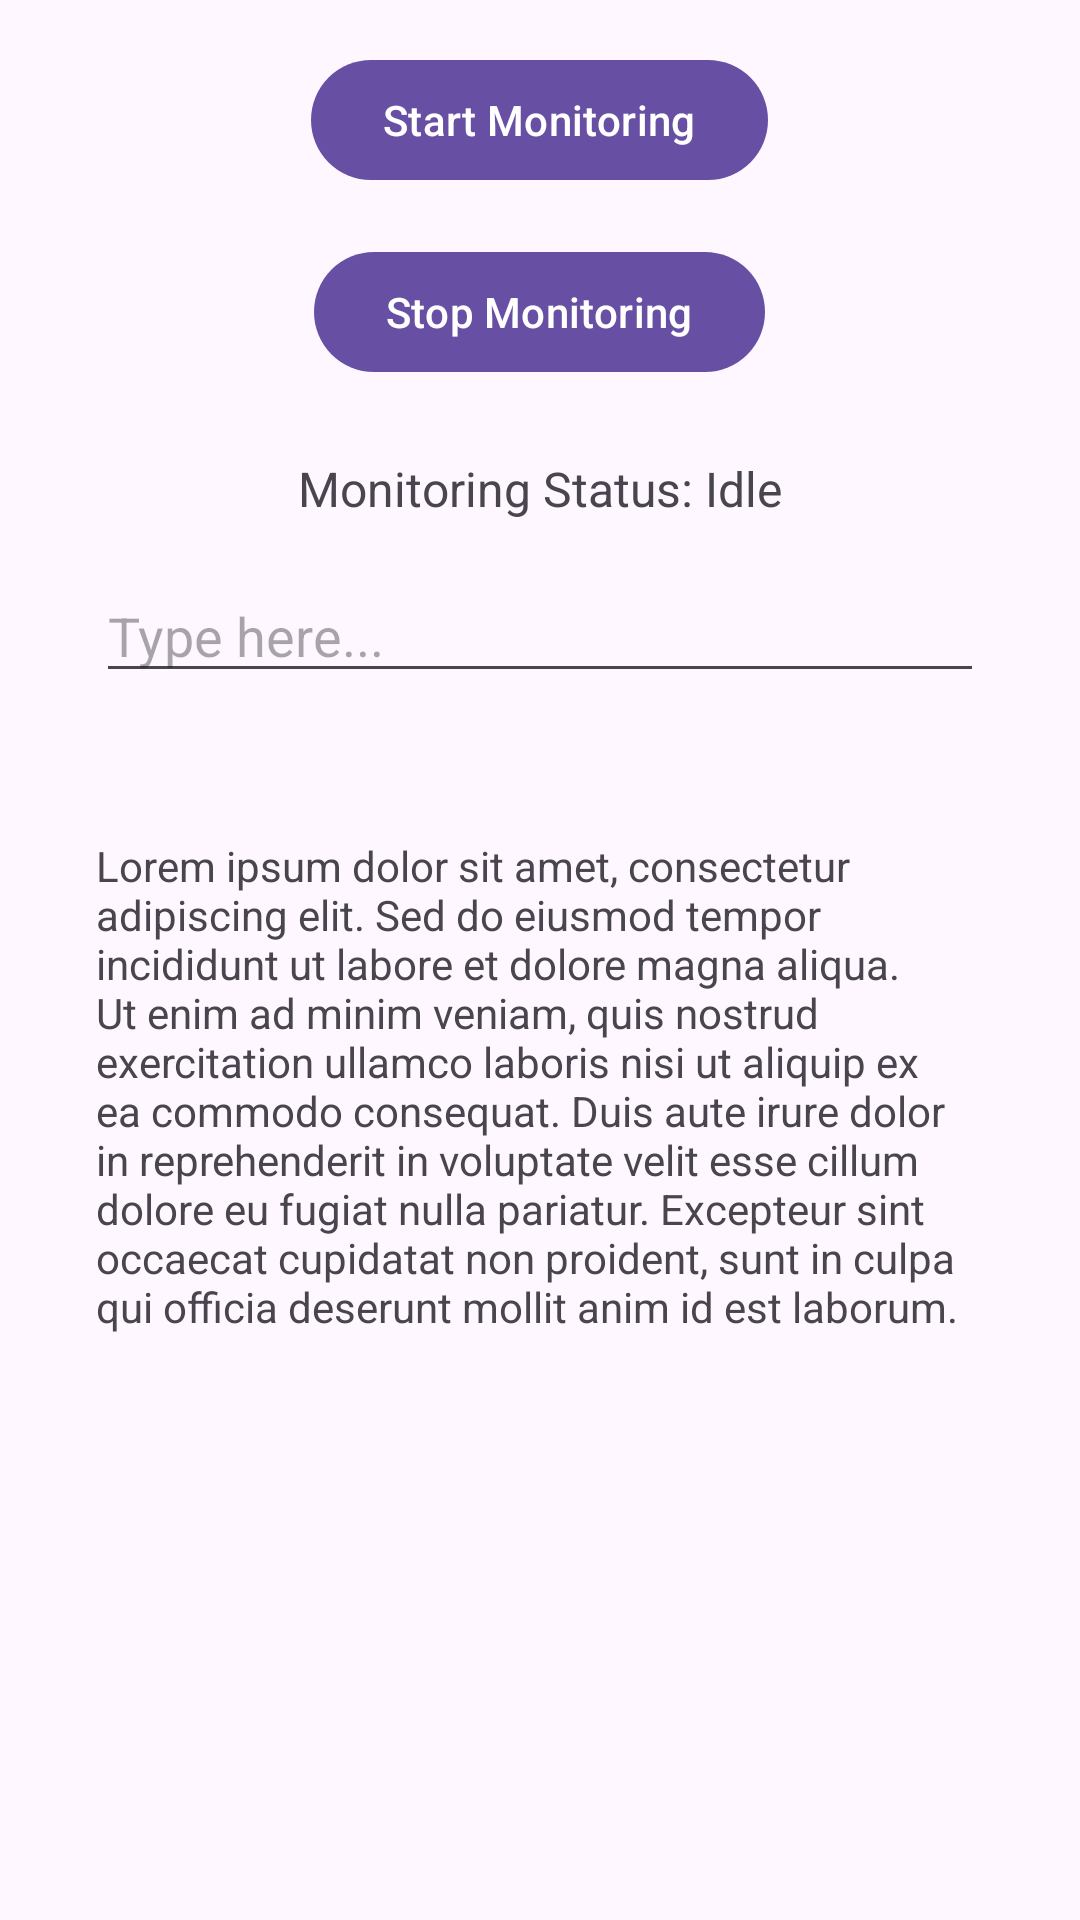

The Android layout XML behind this screen, and the referenced resources:
<!-- AndroidManifest.xml: activity theme Theme.Material3.DayNight.NoActionBar -->
<!-- res/layout/activity_dashboard.xml -->
<?xml version="1.0" encoding="utf-8"?>
<LinearLayout xmlns:android="http://schemas.android.com/apk/res/android"
    android:orientation="vertical"
    android:layout_width="match_parent"
    android:layout_height="match_parent"
    android:gravity="center_horizontal"
    android:padding="16dp">

    <Button
        android:id="@+id/startMonitoringBtn"
        android:layout_width="wrap_content"
        android:layout_height="wrap_content"
        android:text="Start Monitoring" />

    <Button
        android:id="@+id/stopMonitoringBtn"
        android:layout_width="wrap_content"
        android:layout_height="wrap_content"
        android:text="Stop Monitoring"
        android:layout_marginTop="16dp" />

    <TextView
        android:id="@+id/statusText"
        android:layout_width="wrap_content"
        android:layout_height="wrap_content"
        android:text="Monitoring Status: Idle"
        android:textSize="16sp"
        android:layout_marginTop="24dp" />

    <EditText
        android:id="@+id/typingField"
        android:layout_width="match_parent"
        android:layout_height="wrap_content"
        android:hint="Type here..."
        android:inputType="text"
        android:layout_margin="16dp"/>

    
    <ScrollView
        android:id="@+id/scrollView"
        android:layout_width="match_parent"
        android:layout_height="200dp"
        android:layout_marginTop="16dp">

        <LinearLayout
            android:layout_width="match_parent"
            android:layout_height="wrap_content"
            android:orientation="vertical">

            
            <TextView
                android:layout_width="match_parent"
                android:layout_height="wrap_content"
                android:text="@string/long_dummy_text"
                android:padding="16dp"/>
        </LinearLayout>
    </ScrollView>

</LinearLayout>
<!-- resources referenced by this layout -->
<resources>
  <string name="long_dummy_text">
          Lorem ipsum dolor sit amet, consectetur adipiscing elit.
          Sed do eiusmod tempor incididunt ut labore et dolore magna aliqua.
          Ut enim ad minim veniam, quis nostrud exercitation ullamco laboris nisi ut aliquip ex ea commodo consequat.
          Duis aute irure dolor in reprehenderit in voluptate velit esse cillum dolore eu fugiat nulla pariatur.
          Excepteur sint occaecat cupidatat non proident, sunt in culpa qui officia deserunt mollit anim id est laborum.
      </string>
</resources>
